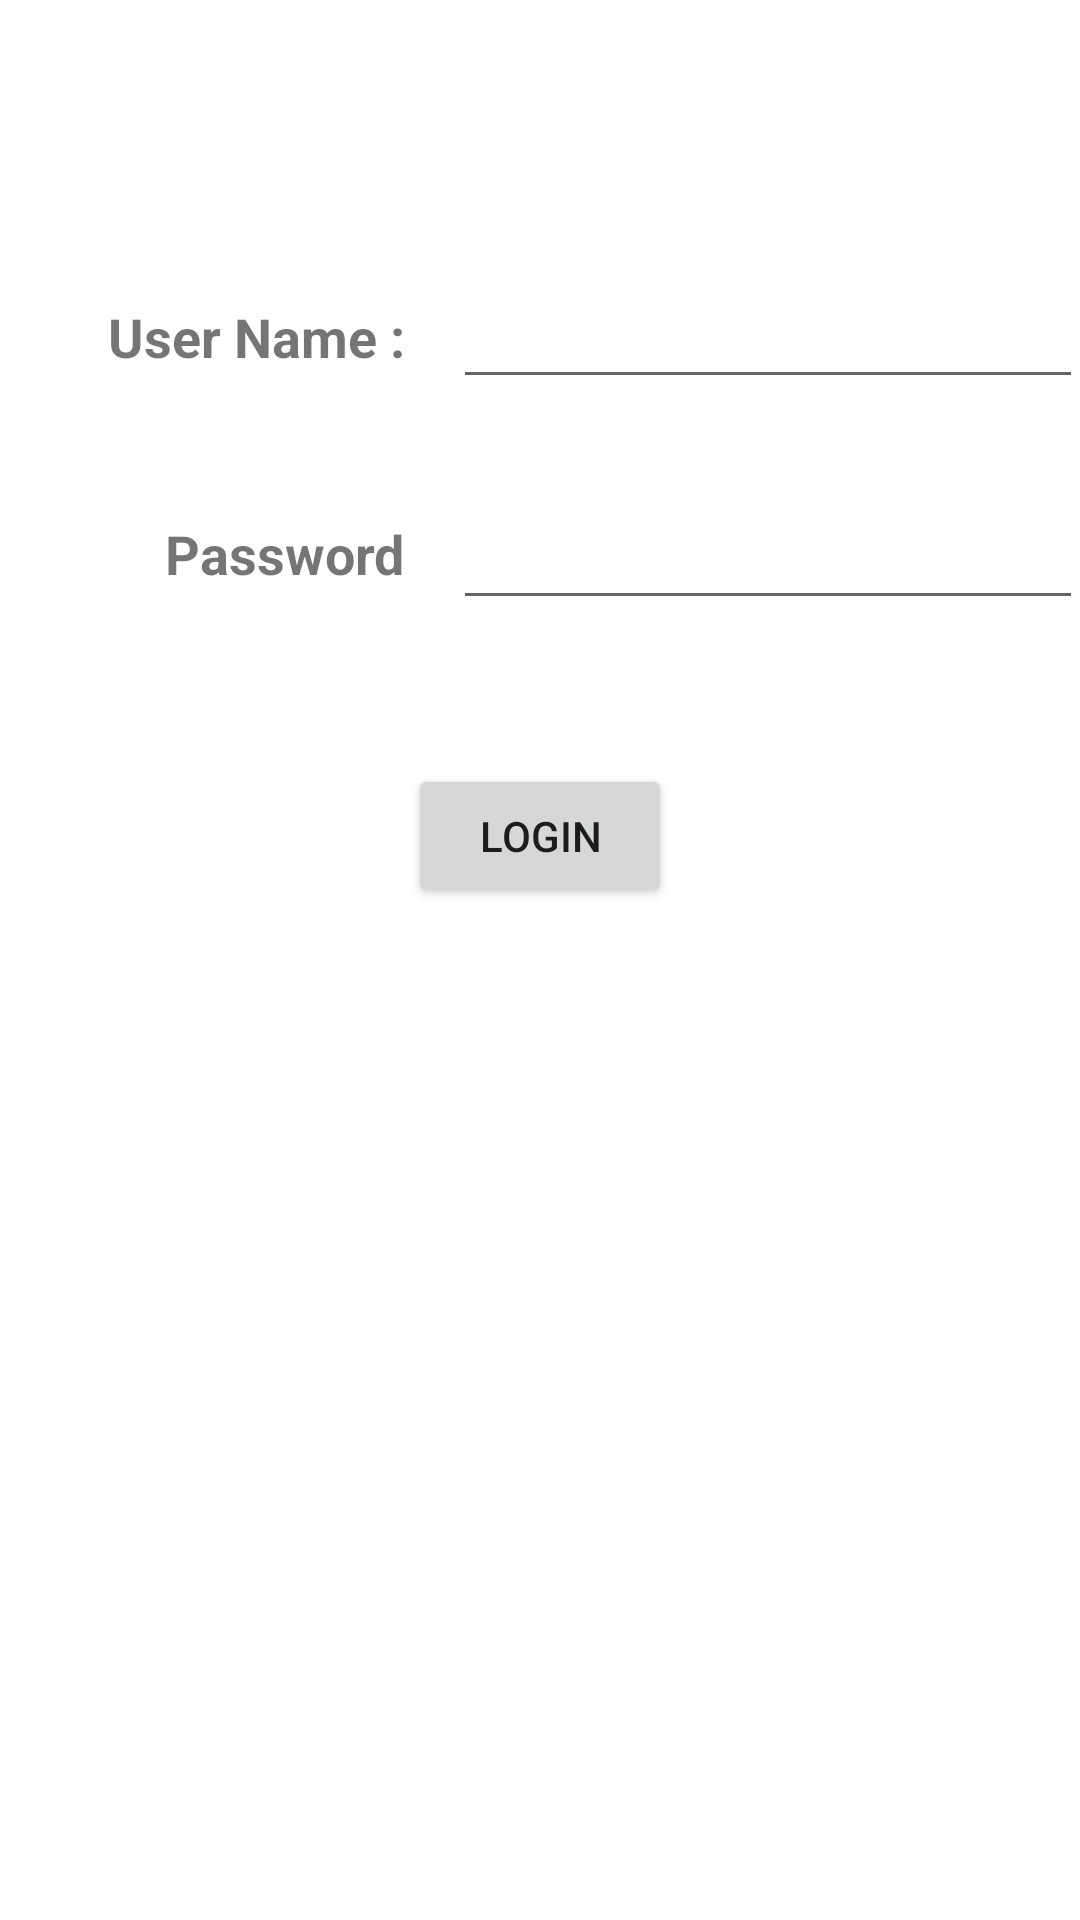

This screen was rendered from an Android layout file. Write that file and the resources it references.
<!-- AndroidManifest.xml: application theme Theme.FragmentNvigateDemo -->
<!-- res/layout/fragment_login.xml -->
<?xml version="1.0" encoding="utf-8"?>
<layout>

    <androidx.constraintlayout.widget.ConstraintLayout xmlns:android="http://schemas.android.com/apk/res/android"
        xmlns:app="http://schemas.android.com/apk/res-auto"
        xmlns:tools="http://schemas.android.com/tools"
        android:layout_width="match_parent"
        android:layout_height="match_parent"
        tools:context=".LoginFragment">

        <TextView
            android:id="@+id/LabelName"
            android:layout_width="wrap_content"
            android:layout_height="wrap_content"
            android:layout_marginStart="36dp"
            android:layout_marginTop="100dp"
            android:text="User Name :"
            android:textSize="18sp"
            android:textStyle="bold"
            app:layout_constraintStart_toStartOf="parent"
            app:layout_constraintTop_toTopOf="parent" />

        <TextView
            android:id="@+id/LabelPassword"
            android:layout_width="wrap_content"
            android:layout_height="wrap_content"
            android:layout_marginTop="48dp"
            android:text="Password"
            android:textSize="18sp"
            android:textStyle="bold"
            app:layout_constraintEnd_toEndOf="@+id/LabelName"
            app:layout_constraintTop_toBottomOf="@+id/LabelName" />

        <EditText
            android:id="@+id/tfName"
            android:layout_width="wrap_content"
            android:layout_height="wrap_content"
            android:layout_marginStart="16dp"
            android:ems="10"
            android:inputType="textPersonName"
            app:layout_constraintBottom_toBottomOf="@+id/LabelName"
            app:layout_constraintStart_toEndOf="@+id/LabelName"
            app:layout_constraintTop_toTopOf="@+id/LabelName" />

        <EditText
            android:id="@+id/tfPassword"
            android:layout_width="wrap_content"
            android:layout_height="wrap_content"
            android:layout_marginStart="16dp"
            android:ems="10"
            android:inputType="textPassword"
            app:layout_constraintBottom_toBottomOf="@+id/LabelPassword"
            app:layout_constraintStart_toEndOf="@+id/LabelPassword"
            app:layout_constraintTop_toTopOf="@+id/LabelPassword"
            app:layout_constraintVertical_bias="0.428" />

        <Button
            android:id="@+id/btnLogin"
            android:layout_width="wrap_content"
            android:layout_height="wrap_content"
            android:layout_marginTop="48dp"
            android:text="Login"
            app:layout_constraintEnd_toEndOf="parent"
            app:layout_constraintStart_toStartOf="parent"
            app:layout_constraintTop_toBottomOf="@+id/tfPassword" />
    </androidx.constraintlayout.widget.ConstraintLayout>

</layout>
<!-- resources referenced by this layout -->
<resources>
  <style name="Theme.FragmentNvigateDemo" parent="Theme.MaterialComponents.DayNight.DarkActionBar">
          
          <item name="colorPrimary">@color/purple_500</item>
          <item name="colorPrimaryVariant">@color/purple_700</item>
          <item name="colorOnPrimary">@color/white</item>
          
          <item name="colorSecondary">@color/teal_200</item>
          <item name="colorSecondaryVariant">@color/teal_700</item>
          <item name="colorOnSecondary">@color/black</item>
          
          <item name="android:statusBarColor" tools:targetApi="l">?attr/colorPrimaryVariant</item>
          
      </style>
  <!-- not gathered from this repository: default colours our renderer supplied (Android Studio template values) -->
  <color name="purple_500">#FF6200EE</color>
  <color name="purple_700">#FF3700B3</color>
  <color name="teal_200">#FF03DAC5</color>
  <color name="teal_700">#FF018786</color>
  <color name="black">#FF000000</color>
  <color name="white">#FFFFFFFF</color>
</resources>
